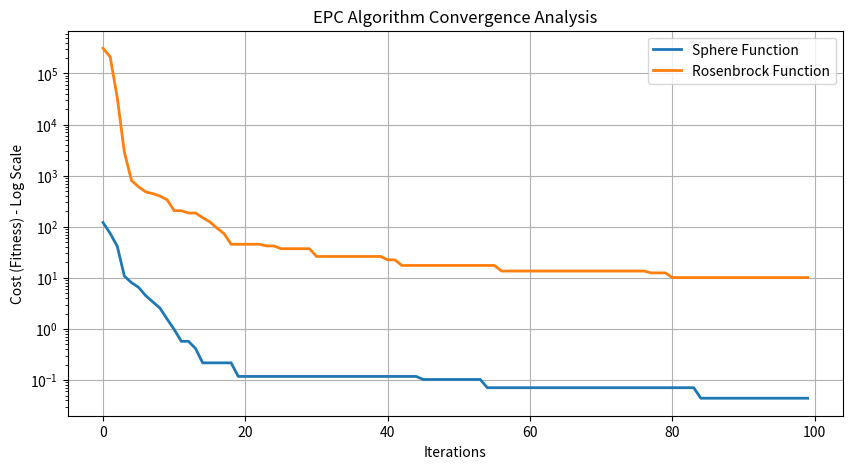

This chart was generated by the following Python code:
import numpy as np
import matplotlib.pyplot as plt

# --- 1. Configuration & Constants ---
POPULATION_SIZE = 20
DIMENSIONS = 10
MAX_ITERATIONS = 100

# EPC Parameters
SPIRAL_A = 1.0
SPIRAL_B = 0.5
MU_START = 0.05
M_START = 0.5

class EPCOptimizer:
    def __init__(self, func_name):
        self.func_name = func_name
        self.mu = MU_START
        self.m = M_START
        # Initialize population: Random values between -10 and 10 
        self.colony = np.random.uniform(-10, 10, (POPULATION_SIZE, DIMENSIONS))
        self.fitness = np.zeros(POPULATION_SIZE)
        self.best_history = []

    # --- 2. Benchmarks ---
    def calculate_fitness(self, x):
        if self.func_name == 'Sphere':
            return np.sum(x**2)
        elif self.func_name == 'Rosenbrock':
            # Vectorized Rosenbrock implementation
            return sum(100.0*(x[1:]-x[:-1]**2.0)**2.0 + (1-x[:-1])**2.0)
        return 0

    # --- 3. Main Algorithm Loop ---
    def optimize(self):
        print(f"--- Starting Optimization for {self.func_name} ---")
        
        for t in range(MAX_ITERATIONS):
            # Evaluate Fitness 
            for i in range(POPULATION_SIZE):
                self.fitness[i] = self.calculate_fitness(self.colony[i])
            
            # Identify Best Penguin 
            best_idx = np.argmin(self.fitness)
            best_pos = self.colony[best_idx].copy()
            self.best_history.append(self.fitness[best_idx])
            
            # Generate new positions
            new_colony = self.colony.copy()
            
            for i in range(POPULATION_SIZE):
                if i == best_idx:
                    continue # The best one doesn't move towards itself
                
                # Calculate Distance & Heat Attenuation (Q) 
                # Distance between penguin i and best penguin
                dist_sq = np.sum((best_pos - self.colony[i])**2)
                Q = np.exp(-self.mu * np.sqrt(dist_sq))
                
                # --- Movement Logic (Matching hw_accelerator.cpp) ---
                # [redacted]
                # Base movement towards the best penguin
                spiral_base = (1.0 - Q) * self.colony[i] + (Q * best_pos)
                
                # Random mutation component 
                u = np.random.uniform(-1, 1, DIMENSIONS)
                
                # Update Position 
                new_colony[i] = spiral_base + (self.m * u)
                
            self.colony = new_colony
            
            # Update Control Parameters 
            self.mu *= 0.99
            self.m *= 0.99
            
            if t % 20 == 0:
                print(f"Iter {t}: Best Fitness = {self.fitness[best_idx]:.6f}")

        print(f"Final Best Fitness ({self.func_name}): {self.fitness[best_idx]:.6f}\n")
        return self.best_history

# --- 4. Execution & Plotting ---
if __name__ == "__main__":
    # Run for Sphere
    sphere_opt = EPCOptimizer("Sphere")
    sphere_hist = sphere_opt.optimize()
    
    # Run for Rosenbrock
    rosen_opt = EPCOptimizer("Rosenbrock")
    rosen_hist = rosen_opt.optimize()
    
    # Plotting Results (Analysis Part) 
    plt.figure(figsize=(10, 5))
    plt.plot(sphere_hist, label='Sphere Function', linewidth=2)
    plt.plot(rosen_hist, label='Rosenbrock Function', linewidth=2)
    plt.yscale('log') # Log scale to see convergence better
    plt.title('EPC Algorithm Convergence Analysis')
    plt.xlabel('Iterations')
    plt.ylabel('Cost (Fitness) - Log Scale')
    plt.legend()
    plt.grid(True)
    plt.savefig('epc_convergence_plot.png') # Save plot for report
    plt.show()